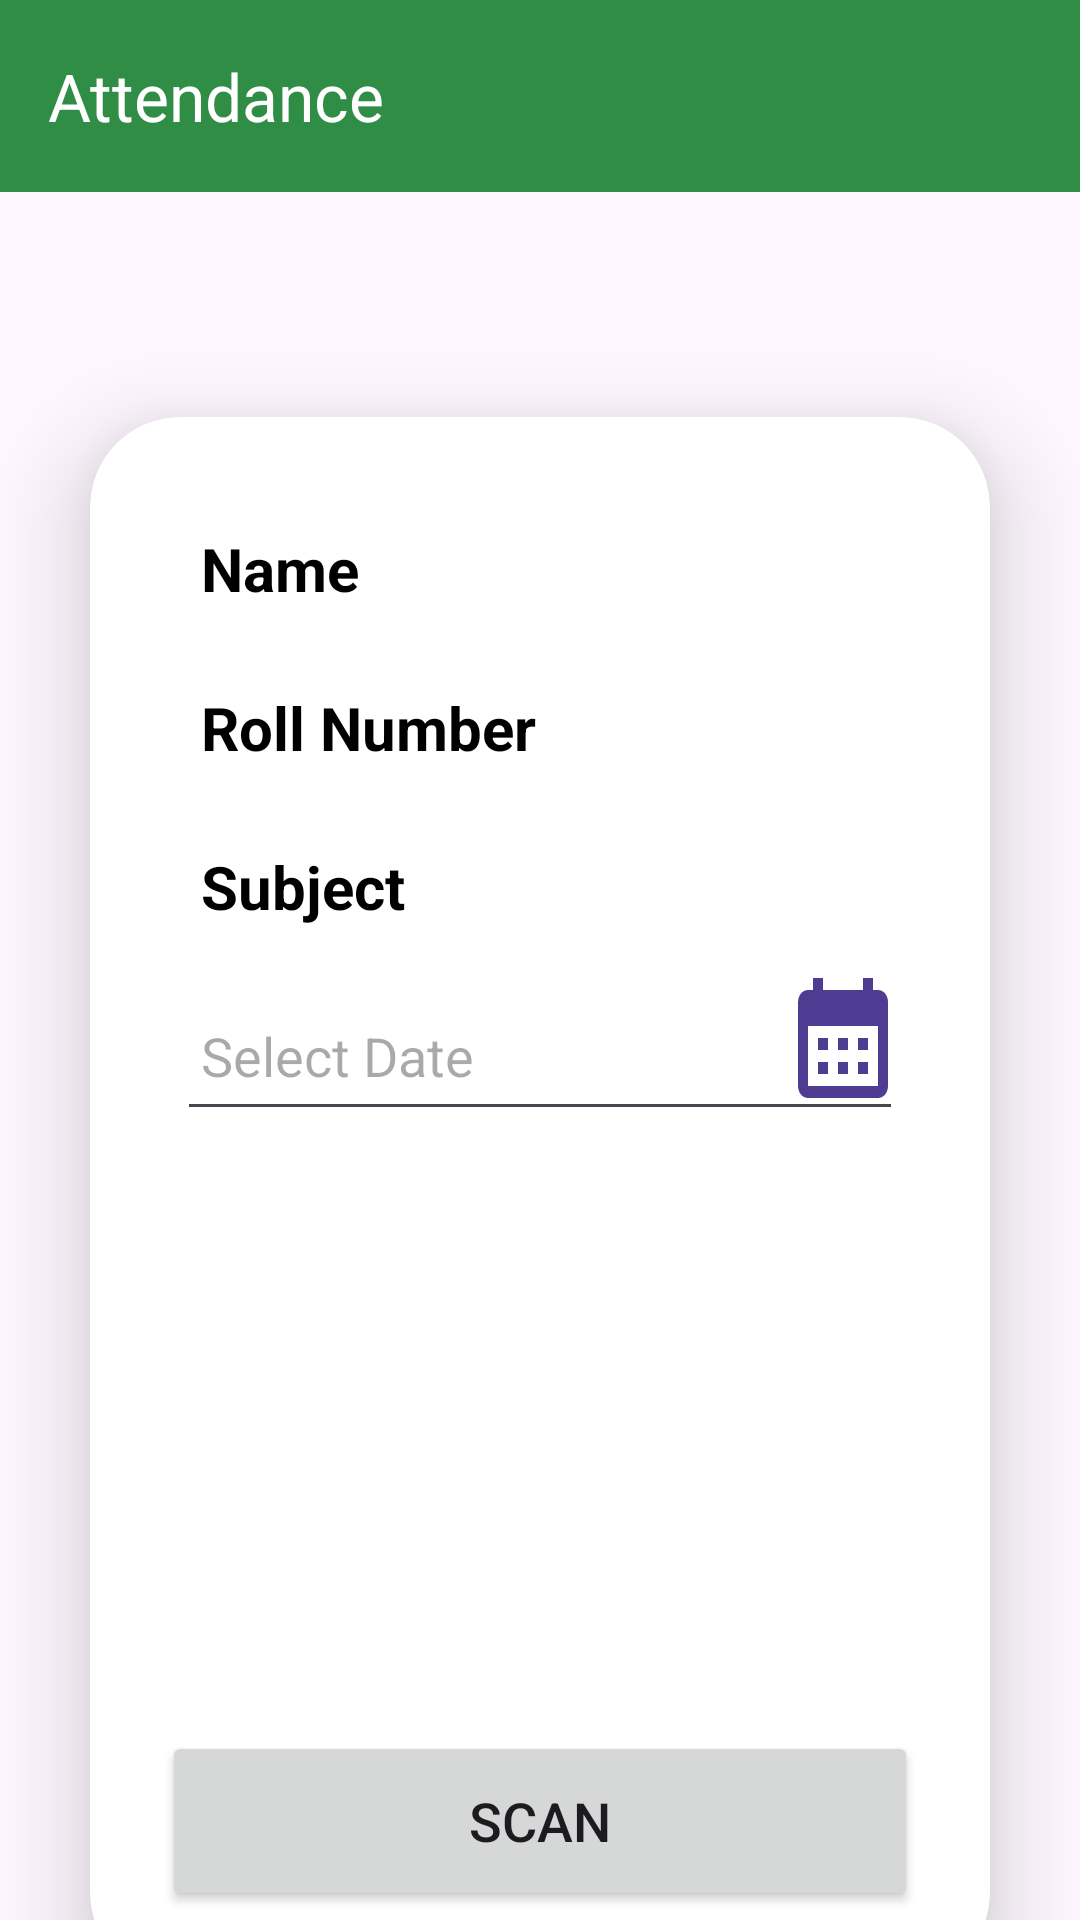

Here is an Android app screen rendered from its layout file. Give the layout XML and the strings, colors and styles it references.
<!-- AndroidManifest.xml: application theme Theme.JustMark -->
<!-- res/layout/activity_mark.xml -->
<?xml version="1.0" encoding="utf-8"?>
<androidx.constraintlayout.widget.ConstraintLayout
    xmlns:android="http://schemas.android.com/apk/res/android"
    xmlns:app="http://schemas.android.com/apk/res-auto"
    xmlns:tools="http://schemas.android.com/tools"
    android:layout_width="match_parent"
    android:layout_height="match_parent"
    tools:context=".Student.MarkActivity">
    <androidx.appcompat.widget.Toolbar
        android:id="@+id/toolbar"
        android:layout_width="match_parent"
        android:layout_height="?attr/actionBarSize"
        android:background="#308d46"
        app:titleTextColor="@color/white"
        app:title="Attendance"

        app:layout_constraintEnd_toEndOf="parent"
        app:layout_constraintStart_toStartOf="parent"
        app:layout_constraintTop_toTopOf="parent" />

    
    <LinearLayout
        android:layout_width="match_parent"
        android:layout_height="wrap_content"
        android:orientation="vertical"
        app:layout_constraintTop_toBottomOf="@id/toolbar">


    <androidx.cardview.widget.CardView
        android:layout_width="match_parent"
        android:layout_height="wrap_content"

        android:layout_marginTop="75dp"
        android:layout_marginLeft="30dp"
        android:layout_marginBottom="30dp"
        android:layout_marginRight="30dp"
        app:cardCornerRadius="30dp"
        app:cardElevation="20dp">

        <LinearLayout
            android:layout_width="match_parent"
            android:layout_height="wrap_content"
            android:orientation="vertical"

            android:layout_gravity="center_horizontal"
            android:padding="24dp"
            >
            <LinearLayout
                android:layout_width="match_parent"
                android:layout_height="wrap_content"
android:layout_margin="5dp"
                android:padding="8dp"

                android:orientation="horizontal">
            <TextView
                android:textColor="@color/black"
                android:textSize="20sp"
                android:textStyle="bold"
                android:layout_width="wrap_content"
                android:layout_height="wrap_content"

                android:text="Name"/>
            <TextView
                android:layout_width="wrap_content"
                android:layout_height="wrap_content"
                android:textColor="@color/black"  android:textSize="20sp"
                android:id="@+id/display_name"/>
            </LinearLayout>
            <LinearLayout
                android:layout_width="match_parent"
                android:layout_height="wrap_content"
                android:layout_margin="5dp"
                android:padding="8dp"
                android:orientation="horizontal">
                <TextView
                    android:textColor="@color/black"
                    android:textSize="20sp"
                    android:textStyle="bold"
                    android:layout_width="wrap_content"
                    android:layout_height="wrap_content"

                    android:text="Roll Number"/>
                <TextView
                    android:layout_width="wrap_content"
                    android:layout_height="wrap_content"
                    android:textColor="@color/black"  android:textSize="20sp"
                    android:id="@+id/display_roll"/>
            </LinearLayout>
            <LinearLayout
                android:layout_width="match_parent"
                android:layout_height="wrap_content"
                android:layout_margin="5dp"
                android:padding="8dp"
                android:orientation="horizontal">
                <TextView
                    android:textColor="@color/black"
                    android:textSize="20sp"
                    android:textStyle="bold"
                    android:layout_width="wrap_content"
                    android:layout_height="wrap_content"
                    android:text="Subject"/>
                <TextView
                    android:layout_width="wrap_content"
                    android:layout_height="wrap_content"

                    android:textColor="@color/black"  android:textSize="20sp"
                    android:id="@+id/display_sub"/>
            </LinearLayout>
<RelativeLayout
    android:layout_width="wrap_content"
    android:layout_height="wrap_content">

    <EditText
        android:id="@+id/date"
        android:layout_width="match_parent"
        android:layout_height="50dp"

        android:layout_marginStart="5dp"
        android:layout_marginTop="5dp"
        android:layout_marginEnd="5dp"
        android:layout_marginBottom="5dp"
        android:drawablePadding="8dp"
        android:hint="Select Date"
        android:padding="8dp"
        android:textColor="@color/black" />

    <Button
        android:id="@+id/calen"
        android:layout_width="40dp"

        android:layout_height="wrap_content"
        android:layout_alignRight="@+id/date"
        android:background="@drawable/baseline_calendar_month_24" />
</RelativeLayout>

            <ImageView
                android:layout_width="150dp"
                android:layout_height="150dp"

                android:layout_gravity="center"
                android:id="@+id/qrCode"
                android:layout_margin="20dp"
                />

            <Button
                android:layout_width="match_parent"
                android:layout_height="60dp"
                android:text="Scan"
                android:id="@+id/scan"
                android:textSize="18sp"
                android:layout_marginTop="5dp"
                app:cornerRadius = "20dp"/>

        </LinearLayout>

    </androidx.cardview.widget.CardView>


    </LinearLayout>
</androidx.constraintlayout.widget.ConstraintLayout>
<!-- resources referenced by this layout -->
<resources>
  <color name="black">#FF000000</color>
  <color name="white">#FFFFFFFF</color>
  <!-- drawable baseline_calendar_month_24 (drawable) -->
  <vector android:height="24dp" android:tint="#4D3C91"
      android:viewportHeight="24" android:viewportWidth="24"
      android:width="24dp" xmlns:android="http://schemas.android.com/apk/res/android">
      <path android:fillColor="@android:color/white" android:pathData="M19,4h-1V2h-2v2H8V2H6v2H5C3.89,4 3.01,4.9 3.01,6L3,20c0,1.1 0.89,2 2,2h14c1.1,0 2,-0.9 2,-2V6C21,4.9 20.1,4 19,4zM19,20H5V10h14V20zM9,14H7v-2h2V14zM13,14h-2v-2h2V14zM17,14h-2v-2h2V14zM9,18H7v-2h2V18zM13,18h-2v-2h2V18zM17,18h-2v-2h2V18z"/>
  </vector>
  <style name="Theme.JustMark" parent="Base.Theme.JustMark" />
  <style name="Base.Theme.JustMark" parent="Theme.Material3.DayNight.NoActionBar">
          
          
          <item name="android:statusBarColor" tools:targetApi="l">#308d46</item>
      </style>
</resources>
